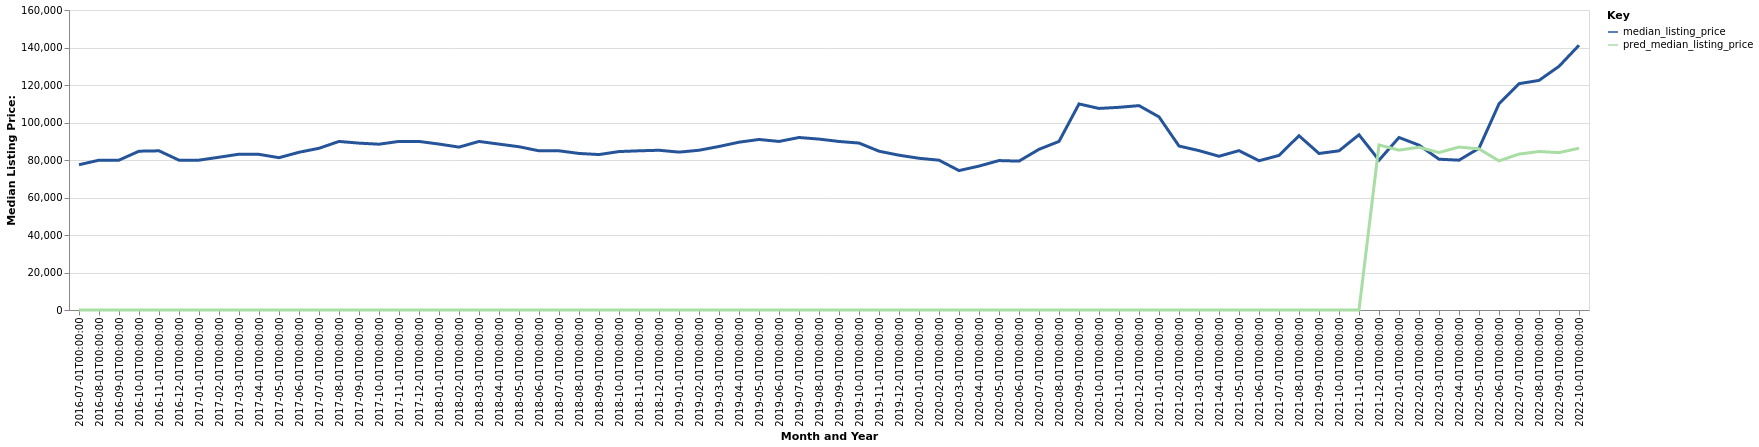

The file beside this chart, header and first rows:
date, time_idx, median_listing_price, thirty_year_interest_rate_five, month, county_name, active_listing_count, pred_median_listing_price, month_year
2016-07-01, 0, 77475, 3.72, 7, Miami, OK, 169.0, 0, Jul-2016
2016-08-01, 1, 79900, 3.73, 8, Miami, OK, 173.0, 0, Aug-2016
2016-09-01, 2, 79925, 3.66, 9, Miami, OK, 170.0, 0, Sep-2016
2016-10-01, 3, 84700, 3.64, 10, Miami, OK, 160.0, 0, Oct-2016
2016-11-01, 4, 84900, 3.66, 11, Miami, OK, 172.0, 0, Nov-2016
2016-12-01, 5, 79900, 3.48, 12, Miami, OK, 168.0, 0, Dec-2016
2017-01-01, 6, 79925, 3.45, 1, Miami, OK, 179.0, 0, Jan-2017
2017-02-01, 7, 81475, 3.5, 2, Miami, OK, 179.0, 0, Feb-2017
2017-03-01, 8, 83100, 3.52, 3, Miami, OK, 182.0, 0, Mar-2017
2017-04-01, 9, 83000, 4.03, 4, Miami, OK, 171.0, 0, Apr-2017
2017-05-01, 10, 81225, 4.32, 5, Miami, OK, 163.0, 0, May-2017
2017-06-01, 11, 84125, 4.2, 6, Miami, OK, 174.0, 0, Jun-2017
2017-07-01, 12, 86250, 4.19, 7, Miami, OK, 172.0, 0, Jul-2017
2017-08-01, 13, 89900, 4.3, 8, Miami, OK, 185.0, 0, Aug-2017
2017-09-01, 14, 89000, 4.1, 9, Miami, OK, 184.0, 0, Sep-2017
2017-10-01, 15, 88425, 4.05, 10, Miami, OK, 183.0, 0, Oct-2017
2017-11-01, 16, 89913, 3.94, 11, Miami, OK, 185.0, 0, Nov-2017
2017-12-01, 17, 89900, 4.03, 12, Miami, OK, 185.0, 0, Dec-2017
2018-01-01, 18, 88500, 3.93, 1, Miami, OK, 174.0, 0, Jan-2018
2018-02-01, 19, 86875, 3.83, 2, Miami, OK, 178.0, 0, Feb-2018
2018-03-01, 20, 89900, 3.94, 3, Miami, OK, 179.0, 0, Mar-2018
2018-04-01, 21, 88475, 3.95, 4, Miami, OK, 185.0, 0, Apr-2018
2018-05-01, 22, 87075, 3.99, 5, Miami, OK, 192.0, 0, May-2018
2018-06-01, 23, 84900, 4.15, 6, Miami, OK, 195.0, 0, Jun-2018
2018-07-01, 24, 84900, 4.4, 7, Miami, OK, 183.0, 0, Jul-2018
2018-08-01, 25, 83500, 4.46, 8, Miami, OK, 169.0, 0, Aug-2018
2018-09-01, 26, 82900, 4.58, 9, Miami, OK, 174.0, 0, Sep-2018
2018-10-01, 27, 84500, 4.66, 10, Miami, OK, 176.0, 0, Oct-2018
2018-11-01, 28, 84900, 4.62, 11, Miami, OK, 172.0, 0, Nov-2018
2018-12-01, 29, 85200, 4.54, 12, Miami, OK, 164.0, 0, Dec-2018
2019-01-01, 30, 84200, 4.6, 1, Miami, OK, 146.0, 0, Jan-2019
2019-02-01, 31, 85200, 4.72, 2, Miami, OK, 141.0, 0, Feb-2019
2019-03-01, 32, 87214, 4.9, 3, Miami, OK, 131.0, 0, Mar-2019
2019-04-01, 33, 89500, 4.94, 4, Miami, OK, 123.0, 0, Apr-2019
2019-05-01, 34, 90950, 4.75, 5, Miami, OK, 121.0, 0, May-2019
2019-06-01, 35, 89900, 4.51, 6, Miami, OK, 119.0, 0, Jun-2019
2019-07-01, 36, 92000, 4.41, 7, Miami, OK, 123.0, 0, Jul-2019
2019-08-01, 37, 91155, 4.41, 8, Miami, OK, 131.0, 0, Aug-2019
2019-09-01, 38, 89886, 4.2, 9, Miami, OK, 137.0, 0, Sep-2019
2019-10-01, 39, 89041, 4.14, 10, Miami, OK, 140.0, 0, Oct-2019
2019-11-01, 40, 84700, 3.84, 11, Miami, OK, 130.0, 0, Nov-2019
2019-12-01, 41, 82563, 3.81, 12, Miami, OK, 126.0, 0, Dec-2019
2020-01-01, 42, 80925, 3.75, 1, Miami, OK, 120.0, 0, Jan-2020
2020-02-01, 43, 79900, 3.73, 2, Miami, OK, 121.0, 0, Feb-2020
2020-03-01, 44, 74363, 3.78, 3, Miami, OK, 116.0, 0, Mar-2020
2020-04-01, 45, 76750, 3.75, 4, Miami, OK, 109.0, 0, Apr-2020
2020-05-01, 46, 79700, 3.74, 5, Miami, OK, 110.0, 0, May-2020
2020-06-01, 47, 79400, 3.72, 6, Miami, OK, 97.0, 0, Jun-2020
2020-07-01, 48, 85700, 3.49, 7, Miami, OK, 88.0, 0, Jul-2020
2020-08-01, 49, 89900, 3.65, 8, Miami, OK, 99.0, 0, Aug-2020
2020-09-01, 50, 109900, 3.33, 9, Miami, OK, 89.0, 0, Sep-2020
2020-10-01, 51, 107500, 3.28, 10, Miami, OK, 76.0, 0, Oct-2020
2020-11-01, 52, 108100, 3.21, 11, Miami, OK, 78.0, 0, Nov-2020
2020-12-01, 53, 109000, 3.07, 12, Miami, OK, 64.0, 0, Dec-2020
2021-01-01, 54, 103000, 2.99, 1, Miami, OK, 61.0, 0, Jan-2021
2021-02-01, 55, 87450, 2.93, 2, Miami, OK, 59.0, 0, Feb-2021
2021-03-01, 56, 85000, 2.88, 3, Miami, OK, 57.0, 0, Mar-2021
2021-04-01, 57, 82000, 2.84, 4, Miami, OK, 61.0, 0, Apr-2021
2021-05-01, 58, 85000, 2.71, 5, Miami, OK, 59.0, 0, May-2021
2021-06-01, 59, 79600, 2.79, 6, Miami, OK, 67.0, 0, Jun-2021
... 16 more rows
